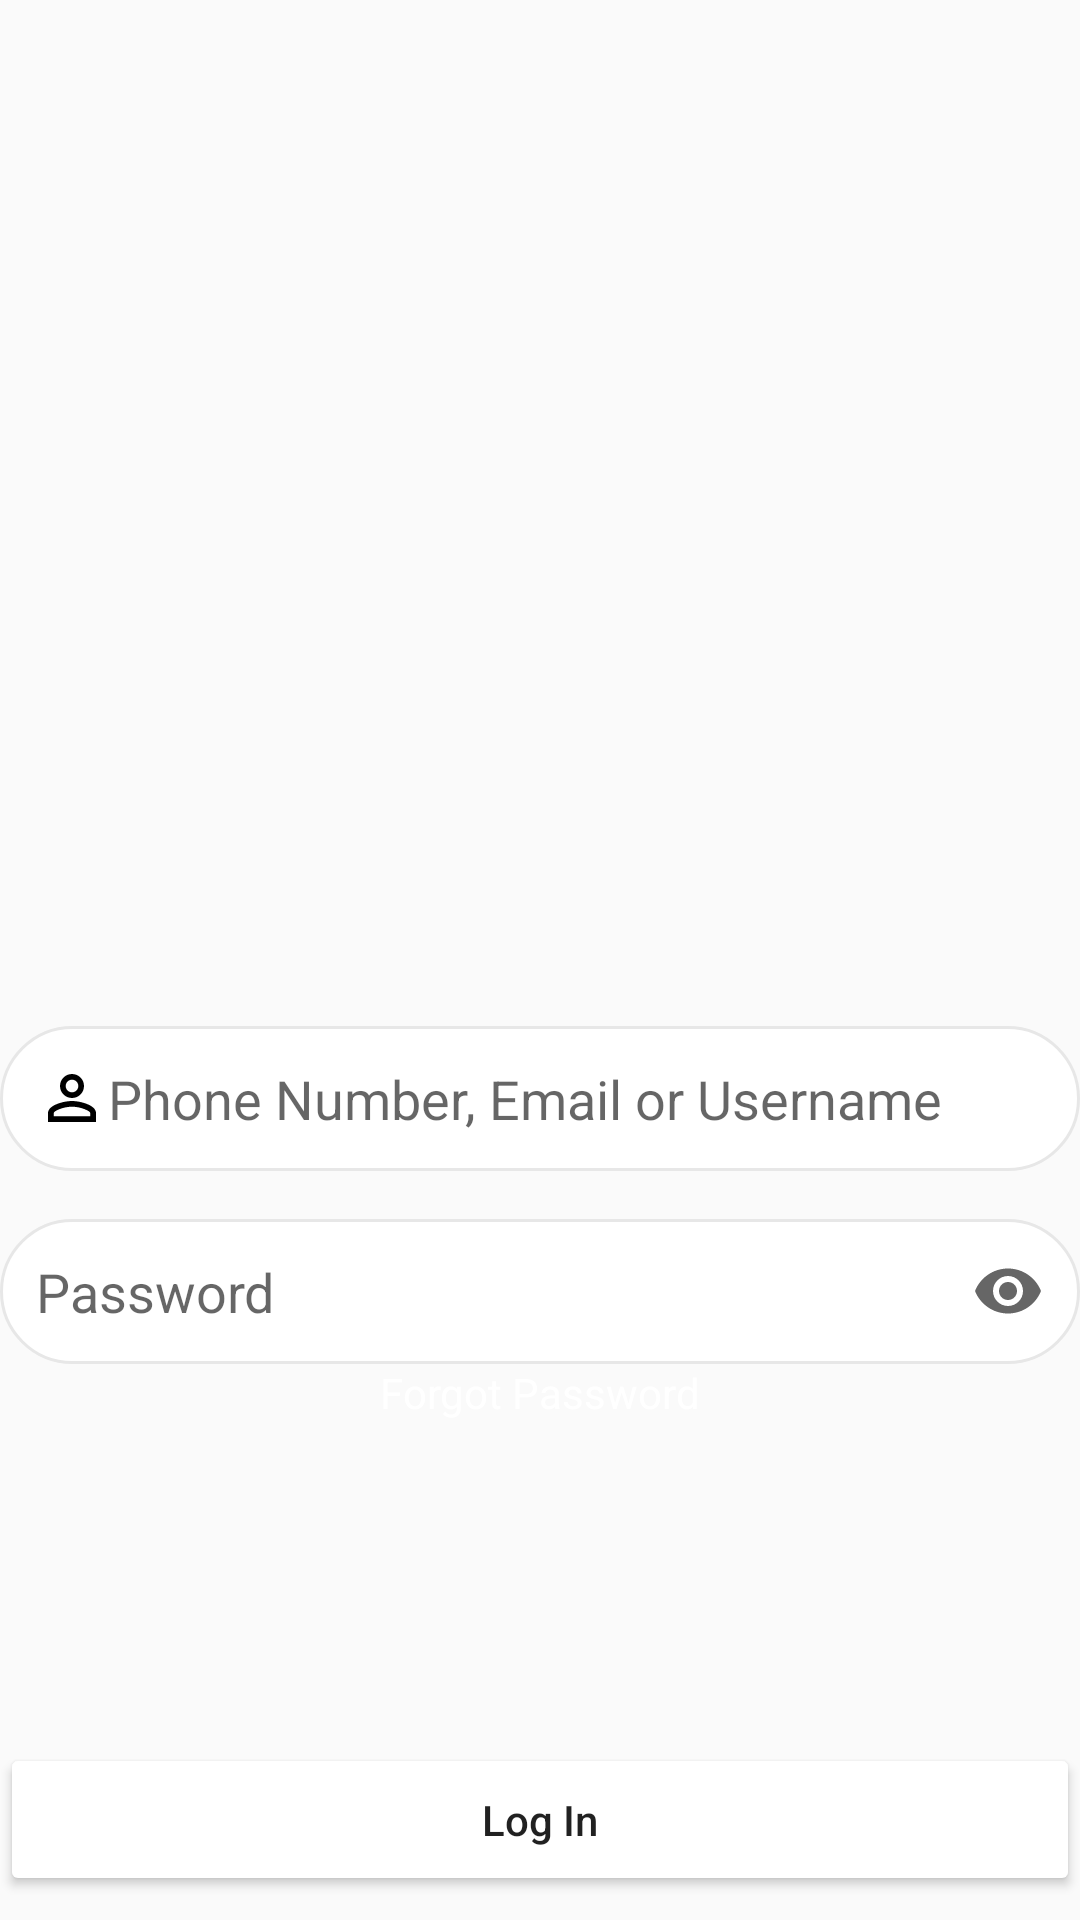

This screen was rendered from an Android layout file. Write that file and the resources it references.
<!-- AndroidManifest.xml: application theme Theme.BreakingTheIce -->
<!-- res/layout/activity_twitter.xml -->
<?xml version="1.0" encoding="utf-8"?>
<RelativeLayout xmlns:android="http://schemas.android.com/apk/res/android"
    xmlns:app="http://schemas.android.com/apk/res-auto"
    android:layout_width="match_parent"
    android:layout_height="match_parent">

    <LinearLayout
        android:id="@+id/twitterLayout"
        android:layout_width="match_parent"
        android:layout_height="565dp"
        android:layout_centerHorizontal="true"
        android:background="@color/Sky_blue"
        android:gravity="center"
        android:orientation="vertical">

        <TextView
            android:layout_width="411dp"
            android:layout_height="84dp"
            android:background="@color/Sky_blue"
            android:padding="100dp" />

        <ImageView
            android:layout_width="match_parent"
            android:layout_height="226dp"
            android:src="@drawable/twitter" />

        <EditText
            android:id="@+id/twitterUsername"
            android:layout_width="match_parent"
            android:layout_height="wrap_content"
            android:layout_marginTop="32dp"
            android:background="@drawable/twittershape"
            android:drawableLeft="@drawable/ic_baseline_person_outline_24"
            android:hint="Phone Number, Email or Username"
            android:padding="12dp" />

        <EditText
            android:id="@+id/twitterPassword"
            android:layout_width="match_parent"
            android:layout_height="wrap_content"
            android:layout_marginTop="16dp"
            android:background="@drawable/twittershape"
            android:drawableEnd="@drawable/ic_baseline_remove_red_eye_24"
            android:hint="Password"
            android:inputType="textPassword"
            android:padding="12dp" />

        <TextView
            android:layout_width="wrap_content"
            android:layout_height="wrap_content"
            android:text="Forgot Password"
            android:textColor="@color/white" />

        <LinearLayout
            android:layout_width="match_parent"
            android:layout_height="wrap_content"
            android:layout_marginTop="16dp"
            android:gravity="center"
            android:orientation="horizontal" />

        <LinearLayout
            android:layout_width="match_parent"
            android:layout_height="wrap_content"
            android:layout_marginTop="16dp"
            android:gravity="center"
            android:orientation="horizontal" />

        <LinearLayout
            android:layout_width="match_parent"
            android:layout_height="match_parent"
            android:background="@color/Sky_blue" />
    </LinearLayout>

    <Button
        android:id="@+id/loginTwitter"
        android:layout_width="match_parent"
        android:layout_height="wrap_content"
        android:layout_below="@+id/twitterLayout"
        android:layout_marginTop="16dp"
        android:backgroundTint="@color/white"
        android:padding="16dp"
        android:shadowRadius="@integer/material_motion_duration_short_2"
        android:text="Log In"
        android:textAllCaps="false"
        android:textColor="@color/Sky_blue" />

    <TextView
        android:id="@+id/signuptwitter"
        android:layout_width="wrap_content"
        android:layout_height="wrap_content"
        android:layout_below="@+id/loginTwitter"
        android:layout_centerInParent="true"
        android:padding="10dp"
        android:shadowRadius="@integer/material_motion_duration_short_2"
        android:text="New to Twitter?? Sign Up Now"
        android:textColor="@color/Sky_blue"
        android:textStyle="bold" />
</RelativeLayout>
<!-- resources referenced by this layout -->
<resources>
  <!-- drawable ic_baseline_person_outline_24 (drawable) -->
  <?xml version="1.0" encoding="utf-8"?>
  <vector xmlns:android="http://schemas.android.com/apk/res/android"
      android:width="24dp"
      android:height="24dp"
      android:autoMirrored="true"
      android:tint="#000000"
      android:viewportWidth="24"
      android:viewportHeight="24">
      <path
          android:fillColor="@android:color/black"
          android:pathData="M12,5.9c1.16,0 2.1,0.94 2.1,2.1s-0.94,2.1 -2.1,2.1S9.9,9.16 9.9,8s0.94,-2.1 2.1,-2.1m0,9c2.97,0 6.1,1.46 6.1,2.1v1.1L5.9,18.1L5.9,17c0,-0.64 3.13,-2.1 6.1,-2.1M12,4C9.79,4 8,5.79 8,8s1.79,4 4,4 4,-1.79 4,-4 -1.79,-4 -4,-4zM12,13c-2.67,0 -8,1.34 -8,4v3h16v-3c0,-2.66 -5.33,-4 -8,-4z" />
  </vector>
  <!-- drawable ic_baseline_remove_red_eye_24 (drawable) -->
  <?xml version="1.0" encoding="utf-8"?>
  <vector xmlns:android="http://schemas.android.com/apk/res/android"
      android:width="24dp"
      android:height="24dp"
      android:autoMirrored="true"
      android:tint="?attr/colorControlNormal"
      android:viewportWidth="24"
      android:viewportHeight="24">
      <path
          android:fillColor="@android:color/white"
          android:pathData="M12,4.5C7,4.5 2.73,7.61 1,12c1.73,4.39 6,7.5 11,7.5s9.27,-3.11 11,-7.5c-1.73,-4.39 -6,-7.5 -11,-7.5zM12,17c-2.76,0 -5,-2.24 -5,-5s2.24,-5 5,-5 5,2.24 5,5 -2.24,5 -5,5zM12,9c-1.66,0 -3,1.34 -3,3s1.34,3 3,3 3,-1.34 3,-3 -1.34,-3 -3,-3z" />
  </vector>
  <!-- drawable twittershape (drawable) -->
  <?xml version="1.0" encoding="utf-8"?>
  <shape xmlns:android="http://schemas.android.com/apk/res/android"
      android:shape="rectangle">
      <solid android:color="@color/white" />
      <stroke
          android:width="1dp"
          android:color="#e7e7e7" />
      <corners android:radius="80dp" />
  </shape>
  <style name="Theme.BreakingTheIce" parent="Theme.AppCompat.DayNight.NoActionBar">
          
          <item name="colorPrimary">@color/purple_500</item>
          <item name="colorPrimaryVariant">@color/purple_700</item>
          <item name="colorOnPrimary">@color/white</item>
          
          <item name="colorSecondary">@color/teal_200</item>
          <item name="colorSecondaryVariant">@color/teal_700</item>
          <item name="colorOnSecondary">@color/black</item>
          
          <item name="android:statusBarColor">?attr/colorPrimaryVariant</item>
          
      </style>
  <!-- not gathered from this repository: default colours our renderer supplied (Android Studio template values) -->
  <color name="purple_500">#FF6200EE</color>
  <color name="purple_700">#FF3700B3</color>
  <color name="teal_200">#FF03DAC5</color>
  <color name="teal_700">#FF018786</color>
  <color name="black">#FF000000</color>
  <color name="white">#FFFFFFFF</color>
</resources>
